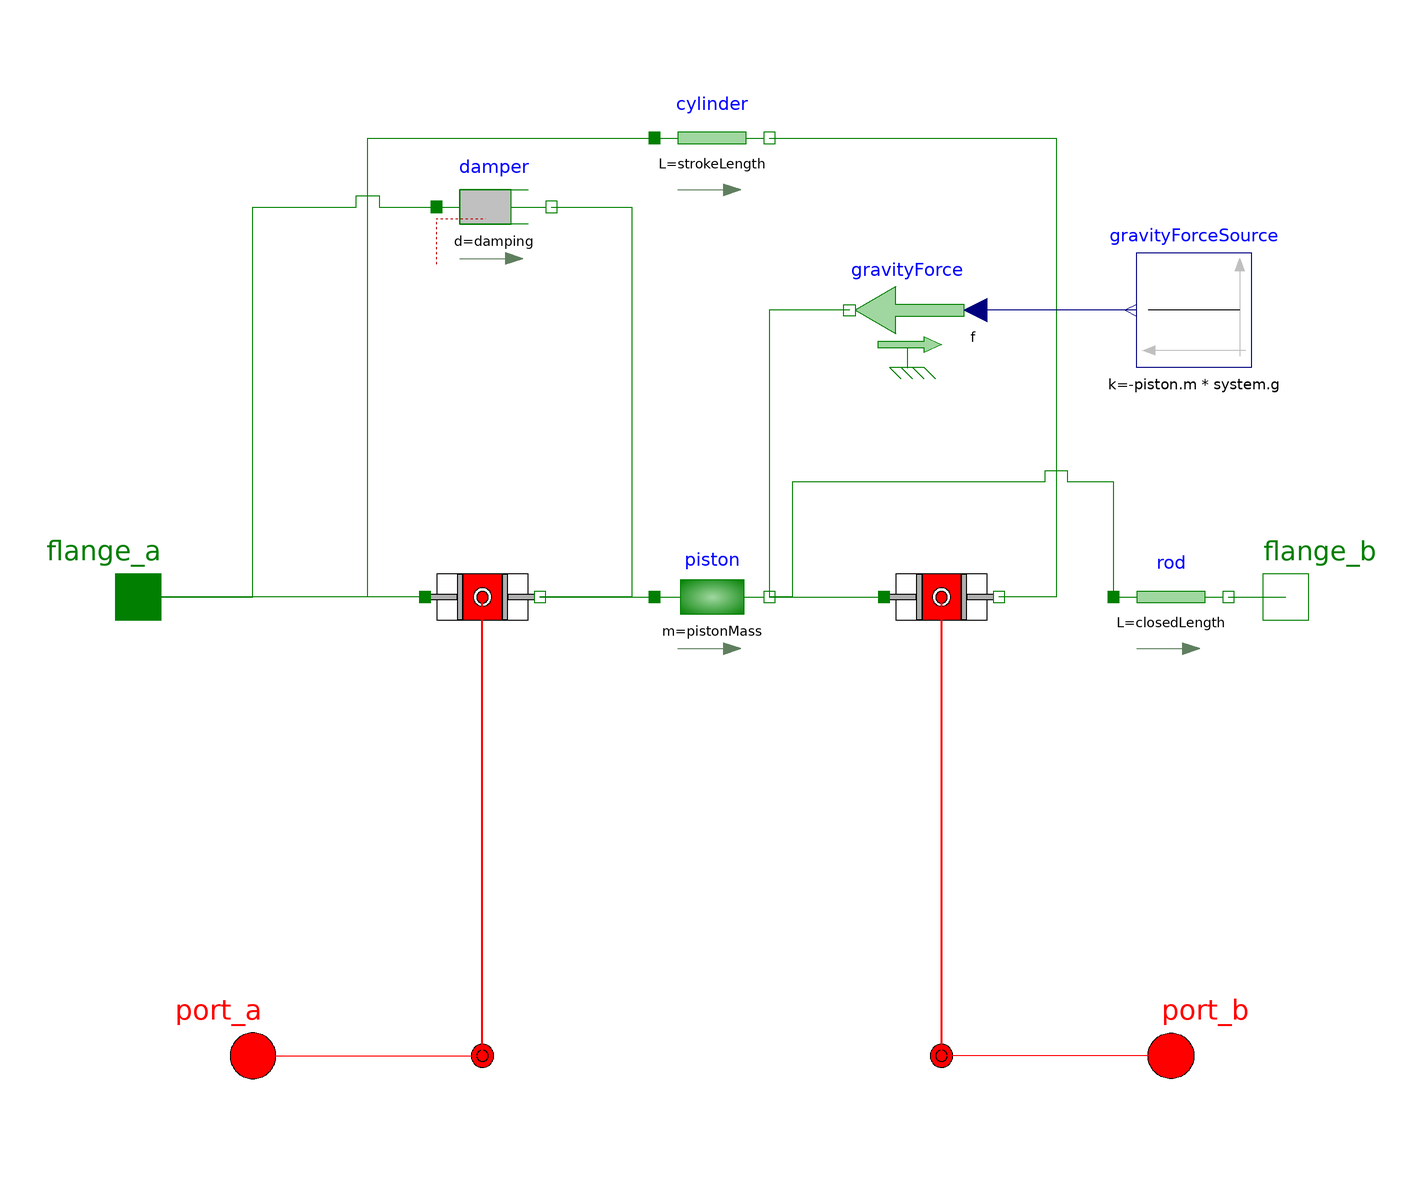

The Modelica model whose source follows is shown above as a component diagram (icons at their Placement, wires along their Line points).

model DoubleActingCylinder
  import Modelica.Constants.pi;
  // the parameters
  parameter Boolean compressibleEnable = true "Enable fluid compressibility model" annotation(
    Dialog(tab = "Sizing", group = "Non-Ideal Models"), choices(checkBox = true));
  parameter Boolean fluidInertiaEnable = true "Enable fluid inertia model" annotation(
    Dialog(tab = "Sizing", group = "Non-Ideal Models"), choices(checkBox = true));
  parameter Boolean gravityAccelerationEnable = false "Enable acceleration due to gravity model" annotation(
    Dialog(tab = "Sizing", group = "Non-Ideal Models"), choices(checkBox = true));
  parameter Modelica.Units.SI.Length boreDiameter = 0.05 "Bore diameter" annotation(
    Dialog(tab = "Sizing", group = "Dimensions"));
  parameter Modelica.Units.SI.Length rodDiameter = 0.01 "Rod diameter" annotation(
    Dialog(tab = "Sizing", group = "Dimensions"));
  parameter Modelica.Units.SI.Length strokeLength = 0.1 "Stroke length of the cylinder" annotation(
    Dialog(tab = "Sizing", group = "Dimensions"));
  parameter Modelica.Units.SI.Length closedLength = 0.3 "Total length of cylinder fully retracted" annotation(
    Dialog(tab = "Sizing", group = "Dimensions"));
  parameter Modelica.Units.SI.VolumeFlowRate q_nom = 0.01 "Nominal flow rate for in/outlet" annotation(
    Dialog(tab = "Sizing", group = "Hydraulics"));
  parameter Modelica.Units.SI.Pressure dp_nom = 1e4 "Nominal pressure drop for q_nom" annotation(
    Dialog(tab = "Sizing", group = "Hydraulics"));
  parameter Modelica.Units.SI.AbsolutePressure maxPressure = 3e7 "Maximum rated pressure" annotation(
    Dialog(tab = "Sizing", group = "Hydraulics"));
  // dynamics parameters
  parameter Modelica.Units.SI.Mass pistonMass = 0 "Mass of the piston and rod" annotation(
    Dialog(tab = "Dynamics"));
  parameter Modelica.Units.SI.TranslationalDampingConstant damping(final min = 0) = 1e4 "damping between piston and cylinder" annotation(
    Dialog(tab = "Dynamics"));
  parameter Modelica.Units.SI.Distance endOfTravelDistance = 0.01 "Maximum distance beyond the end of travel point" annotation(
    Dialog(tab = "Dynamics", group = "End-of-travel"));
  parameter Real stopStiffness(final unit = "N/m", final min = 0) = 1e9 "stiffness at impact" annotation(
    Dialog(tab = "Dynamics", group = "End-of-travel"));
  parameter Real stopDamping(final unit = "N.s/m", final min = -1000) = 1e12 "damping at impact" annotation(
    Dialog(tab = "Dynamics", group = "End-of-travel"));
  // cushion parameters
  parameter Boolean useCushionHead = true "false = constant restriction with q_nom & dp_nom" annotation(
    Evaluate = true,
    Dialog(tab = "Cushions", group = "Head Cushion"));
  parameter Real cushionTableHead[:, :] = [0, 0.001; 0.001, 0.001; 0.029, 0.01; 0.03, 1] "Cushion flow rate (1st col = s_rel; 2nd col = fraction of q_nom)" annotation(
    Dialog(tab = "Cushions", group = "Head Cushion", enable = useCushionHead));
  parameter Modelica.Blocks.Types.Smoothness smoothnessHead = Modelica.Blocks.Types.Smoothness.LinearSegments "smoothness of table interpolation" annotation(
    Dialog(tab = "Cushions", group = "Head Cushion", enable = useCushionHead));
  parameter Boolean useCushionRod = true "false = constant restriction with q_nom & dp_nom" annotation(
    Evaluate = true,
    Dialog(tab = "Cushions", group = "Rod Cushion"));
  parameter Real cushionTableRod[:, :] = [0, 0.001; 0.001, 0.001; 0.029, 0.01; 0.03, 1] "Cushion flow rate (1st col = s_rel; 2nd col = fraction of q_nom)" annotation(
    Dialog(tab = "Cushions", group = "Rod Cushion", enable = useCushionRod));
  parameter Modelica.Blocks.Types.Smoothness smoothnessRod = Modelica.Blocks.Types.Smoothness.LinearSegments "smoothness of table interpolation" annotation(
    Dialog(tab = "Cushions", group = "Rod Cushion", enable = useCushionRod));
  // sealing parameters
  parameter Modelica.Units.SI.Length L_A2B = 0.01 "Length of seal between chambers A and B" annotation(
    Dialog(tab = "Seals", group = "Piston"));
  parameter Modelica.Units.SI.Diameter D_A2B = 1e-5 "Hydraulic diameter of seal between chambers A and B" annotation(
    Dialog(tab = "Seals", group = "Piston"));
  parameter Modelica.Units.SI.Length L_A2Env = 0.01 "Length of seal between chamber A and Environment" annotation(
    Dialog(tab = "Seals", group = "Piston"));
  parameter Modelica.Units.SI.Diameter D_A2Env = 0 "Hydraulic diameter of seal between chamber A and Environment" annotation(
    Dialog(tab = "Seals", group = "Piston"));
  parameter Modelica.Units.SI.Length L_B2Env = 0.01 "Length of seal between chamber B and Environment" annotation(
    Dialog(tab = "Seals", group = "Piston"));
  parameter Modelica.Units.SI.Diameter D_B2Env = 0 "Hydraulic diameter of seal between chamber B and Environment" annotation(
    Dialog(tab = "Seals", group = "Piston"));
  // initialization parameters
  parameter Types.RevoluteInit initType = Types.RevoluteInit.Free "Type of initialization (defines usage of start values below)" annotation(
    Dialog(tab = "Initialization", group = "Mechanical"));
  parameter Modelica.Units.SI.Distance s_init = 0 "Initial position >0 and <stroke" annotation(
    Dialog(tab = "Initialization", group = "Mechanical"));
  parameter Modelica.Units.SI.Velocity v_init = 0 "Initial velocity" annotation(
    Dialog(tab = "Initialization", group = "Mechanical"));
  parameter Modelica.Units.SI.Acceleration a_init = 0 "Initial acceleration" annotation(
    Dialog(tab = "Initialization", group = "Mechanical"));
  parameter Boolean fixHeadPressure = false "Initialize the pressure at the head side" annotation(
    Dialog(tab = "Initialization", group = "Fluid"));
  parameter Boolean fixRodPressure = false "Initialize the pressure at the rod side" annotation(
    Dialog(tab = "Initialization", group = "Fluid"));
  // the connectors
  Interfaces.FluidPort port_a annotation(
    Placement(transformation(extent = {{-90, -90}, {-70, -70}})));
  Interfaces.FluidPort port_b annotation(
    Placement(transformation(extent = {{90, -90}, {70, -70}})));
  // the components
  Basic.FluidPower2MechTrans cylinderChamberHead(compressibleEnable = compressibleEnable, A = pi/4*boreDiameter^2, stopStiffness = stopStiffness, stopDamping = stopDamping, n_ports = 3, p_init = p_init, maxPressure = maxPressure*10) annotation(
    Placement(transformation(extent = {{-50, -10}, {-30, 10}})));
  Basic.FluidPower2MechTrans cylinderChamberRod(compressibleEnable = compressibleEnable, A = pi/4*(boreDiameter^2 - rodDiameter^2), stopStiffness = stopStiffness, stopDamping = stopDamping, n_ports = 3, p_init = p_init, maxPressure = maxPressure*10) annotation(
    Placement(transformation(extent = {{30, -10}, {50, 10}})));
  
  
  Modelica.Mechanics.Translational.Components.Mass piston(m = pistonMass) annotation(
    Placement(transformation(extent = {{-10, -10}, {10, 10}})));
  Modelica.Mechanics.Translational.Components.Rod cylinder(L = strokeLength) annotation(
    Placement(transformation(extent = {{-10, 70}, {10, 90}})));
  Modelica.Mechanics.Translational.Components.Rod rod(L = closedLength) annotation(
    Placement(transformation(extent = {{70, -10}, {90, 10}})));
  Modelica.Mechanics.Translational.Interfaces.Flange_a flange_a "(left) driving flange (flange axis directed INTO cut plane, e. g. from left to right)" annotation(
    Placement(transformation(extent = {{-110, -10}, {-90, 10}})));
  Modelica.Mechanics.Translational.Interfaces.Flange_b flange_b "(right) driven flange (flange axis directed OUT OF cut plane, i. e. from right to left)" annotation(
    Placement(transformation(extent = {{90, -10}, {110, 10}})));
  Modelica.Mechanics.Translational.Components.Damper damper(d = damping) annotation(
    Placement(transformation(extent = {{-48, 58}, {-28, 78}})));
  Lines.NJunction jA(n_ports = 2) annotation(
    Placement(transformation(extent = {{-50, -90}, {-30, -70}})));
  Lines.NJunction jB(n_ports = 2) annotation(
    Placement(transformation(extent = {{30, -90}, {50, -70}})));
  extends Interfaces.BaseClasses.PartialFluidComponent;
  Modelica.Mechanics.Translational.Sources.Force gravityForce if gravityAccelerationEnable annotation(
    Placement(transformation(origin = {34, 50}, extent = {{10, -10}, {-10, 10}}, rotation = -0)));
  Modelica.Blocks.Sources.Constant gravityForceSource(k = -piston.m*system.g) if gravityAccelerationEnable annotation(
    Placement(transformation(origin = {84, 50}, extent = {{10, -10}, {-10, 10}}, rotation = -0)));
protected
  outer Circuits.Systems system;
initial equation
  assert(cylinderChamberHead.s_rel >= 0, "Initial position is smaller than zero");
  assert(cylinderChamberRod.s_rel >= 0, "Initial position is larger than strokeLength");
// state initialization
  if initType == Types.RevoluteInit.Position then
    cylinderChamberHead.s_rel = s_init;
  elseif initType == Types.RevoluteInit.Velocity then
    cylinderChamberHead.v_rel = v_init;
  elseif initType == Types.RevoluteInit.PositionVelocity then
    cylinderChamberHead.s_rel = s_init;
    cylinderChamberHead.v_rel = v_init;
  elseif initType == Types.RevoluteInit.VelocityAcceleration then
    cylinderChamberHead.v_rel = v_init;
    piston.a = a_init;
  elseif initType == Types.RevoluteInit.SteadyState then
    cylinderChamberHead.v_rel = 0;
    piston.a = a_init;
  elseif initType == Types.RevoluteInit.PositionVelocityAcceleration then
    cylinderChamberHead.s_rel = s_init;
    cylinderChamberHead.v_rel = v_init;
    piston.a = a_init;
  elseif initType == Types.RevoluteInit.Free then
// nothing
  else
    assert(true, "Invalid initialization type in FluidPower2MechTrans");
  end if;
  if fixHeadPressure then
    cylinderChamberHead.p_vol = p_init;
  end if;
  if fixRodPressure then
    cylinderChamberRod.p_vol = p_init;
  end if;
equation


  connect(cylinderChamberHead.flange_b, piston.flange_a) annotation(
    Line(points = {{-30, 0}, {-10, 0}}, color = {0, 127, 0}));
  connect(rod.flange_a, piston.flange_b) annotation(
    Line(points = {{70, 0}, {70, 20}, {62, 20}, {62, 22}, {58, 22}, {58, 20}, {14, 20}, {14, 0}, {10, 0}}, color = {0, 127, 0}));
  connect(piston.flange_b, cylinderChamberRod.flange_a) annotation(
    Line(points = {{10, 0}, {30, 0}}, color = {0, 127, 0}));
  connect(cylinder.flange_b, cylinderChamberRod.flange_b) annotation(
    Line(points = {{10, 80}, {60, 80}, {60, 0}, {50, 0}}, color = {0, 127, 0}));
  connect(cylinderChamberHead.flange_a, cylinder.flange_a) annotation(
    Line(points = {{-50, 0}, {-60, 0}, {-60, 80}, {-10, 80}}, color = {0, 127, 0}));
  connect(cylinderChamberHead.flange_a, flange_a) annotation(
    Line(points = {{-50, 0}, {-100, 0}}, color = {0, 127, 0}));
  connect(rod.flange_b, flange_b) annotation(
    Line(points = {{90, 0}, {100, 0}}, color = {0, 127, 0}));
  connect(flange_a, damper.flange_a) annotation(
    Line(points = {{-100, 0}, {-80, 0}, {-80, 68}, {-62, 68}, {-62, 70}, {-58, 70}, {-58, 68}, {-48, 68}}, color = {0, 127, 0}));
  connect(damper.flange_b, cylinderChamberHead.flange_b) annotation(
    Line(points = {{-28, 68}, {-14, 68}, {-14, 0}, {-30, 0}}, color = {0, 127, 0}));
  connect(port_a, jA.port[1]) annotation(
    Line(points = {{-80, -80}, {-40, -80}, {-40, -80.5}}, color = {255, 0, 0}));
  connect(port_b, jB.port[1]) annotation(
    Line(points = {{80, -80}, {40, -80}, {40, -80.5}}, color = {255, 0, 0}));
  connect(jA.port[2], cylinderChamberHead.port[1]) annotation(
    Line(points = {{-40, -80}, {-40, 0}}, color = {255, 0, 0}, thickness = 0.5));
  connect(jB.port[2], cylinderChamberRod.port[1]) annotation(
    Line(points = {{40, -80}, {40, 0}}, color = {255, 0, 0}, thickness = 0.5));
  connect(gravityForce.flange, piston.flange_b) annotation(
    Line(points = {{24, 50}, {10, 50}, {10, 0}}, color = {0, 127, 0}));
  connect(gravityForceSource.y, gravityForce.f) annotation(
    Line(points = {{74, 50}, {46, 50}}, color = {0, 0, 127}));
  annotation(
    Icon(coordinateSystem(preserveAspectRatio = false, extent = {{-100, -100}, {100, 100}}), graphics = {Rectangle(extent = {{-90, 80}, {90, -90}}, lineColor = {255, 255, 255}, fillColor = {255, 255, 255}, fillPattern = FillPattern.Solid), Rectangle(extent = {{-90, 40}, {90, -40}}, lineColor = {0, 0, 0}, fillColor = {255, 255, 255}, fillPattern = FillPattern.Solid), Rectangle(extent = {{100, 10}, {0, -10}}, lineColor = {0, 0, 0}, fillColor = {255, 255, 255}, fillPattern = FillPattern.Solid), Rectangle(extent = {{-18, 39}, {0, -39}}, lineColor = {0, 0, 0}, fillColor = {255, 255, 255}, fillPattern = FillPattern.Solid), Line(points = {{-80, -40}, {-80, -40}, {-80, -40}, {-80, -80}}, color = {255, 0, 0}), Line(points = {{80, -40}, {80, -40}, {80, -40}, {80, -78}}, color = {255, 0, 0}), Polygon(points = {{-88, -40}, {-80, -30}, {-72, -40}, {-88, -40}}, lineColor = {0, 0, 0}, fillColor = {0, 0, 0}, fillPattern = FillPattern.Solid), Polygon(points = {{72, -40}, {80, -30}, {88, -40}, {72, -40}}, lineColor = {0, 0, 0}, fillColor = {0, 0, 0}, fillPattern = FillPattern.Solid), Text(extent = {{-64, -56}, {-34, -96}}, lineColor = {0, 0, 0}, fillColor = {0, 0, 0}, fillPattern = FillPattern.Solid, textString = "A"), Text(extent = {{34, -56}, {64, -96}}, lineColor = {0, 0, 0}, fillColor = {0, 0, 0}, fillPattern = FillPattern.Solid, textString = "B"), Text(extent = {{0, 84}, {0, 60}}, lineColor = {0, 0, 255}, fillColor = {0, 0, 0}, fillPattern = FillPattern.Solid, textString = "%name"), Rectangle(extent = {{-34, 18}, {16, -18}}, lineColor = {0, 0, 0}, fillColor = {255, 255, 255}, fillPattern = FillPattern.Solid), Line(points = {{-22, -26}, {8, 34}}, color = {0, 0, 0}), Polygon(points = {{8, 34}, {-8, 18}, {4, 12}, {8, 34}}, lineColor = {0, 0, 0}, fillColor = {0, 0, 0}, fillPattern = FillPattern.Solid)}));
end DoubleActingCylinder;